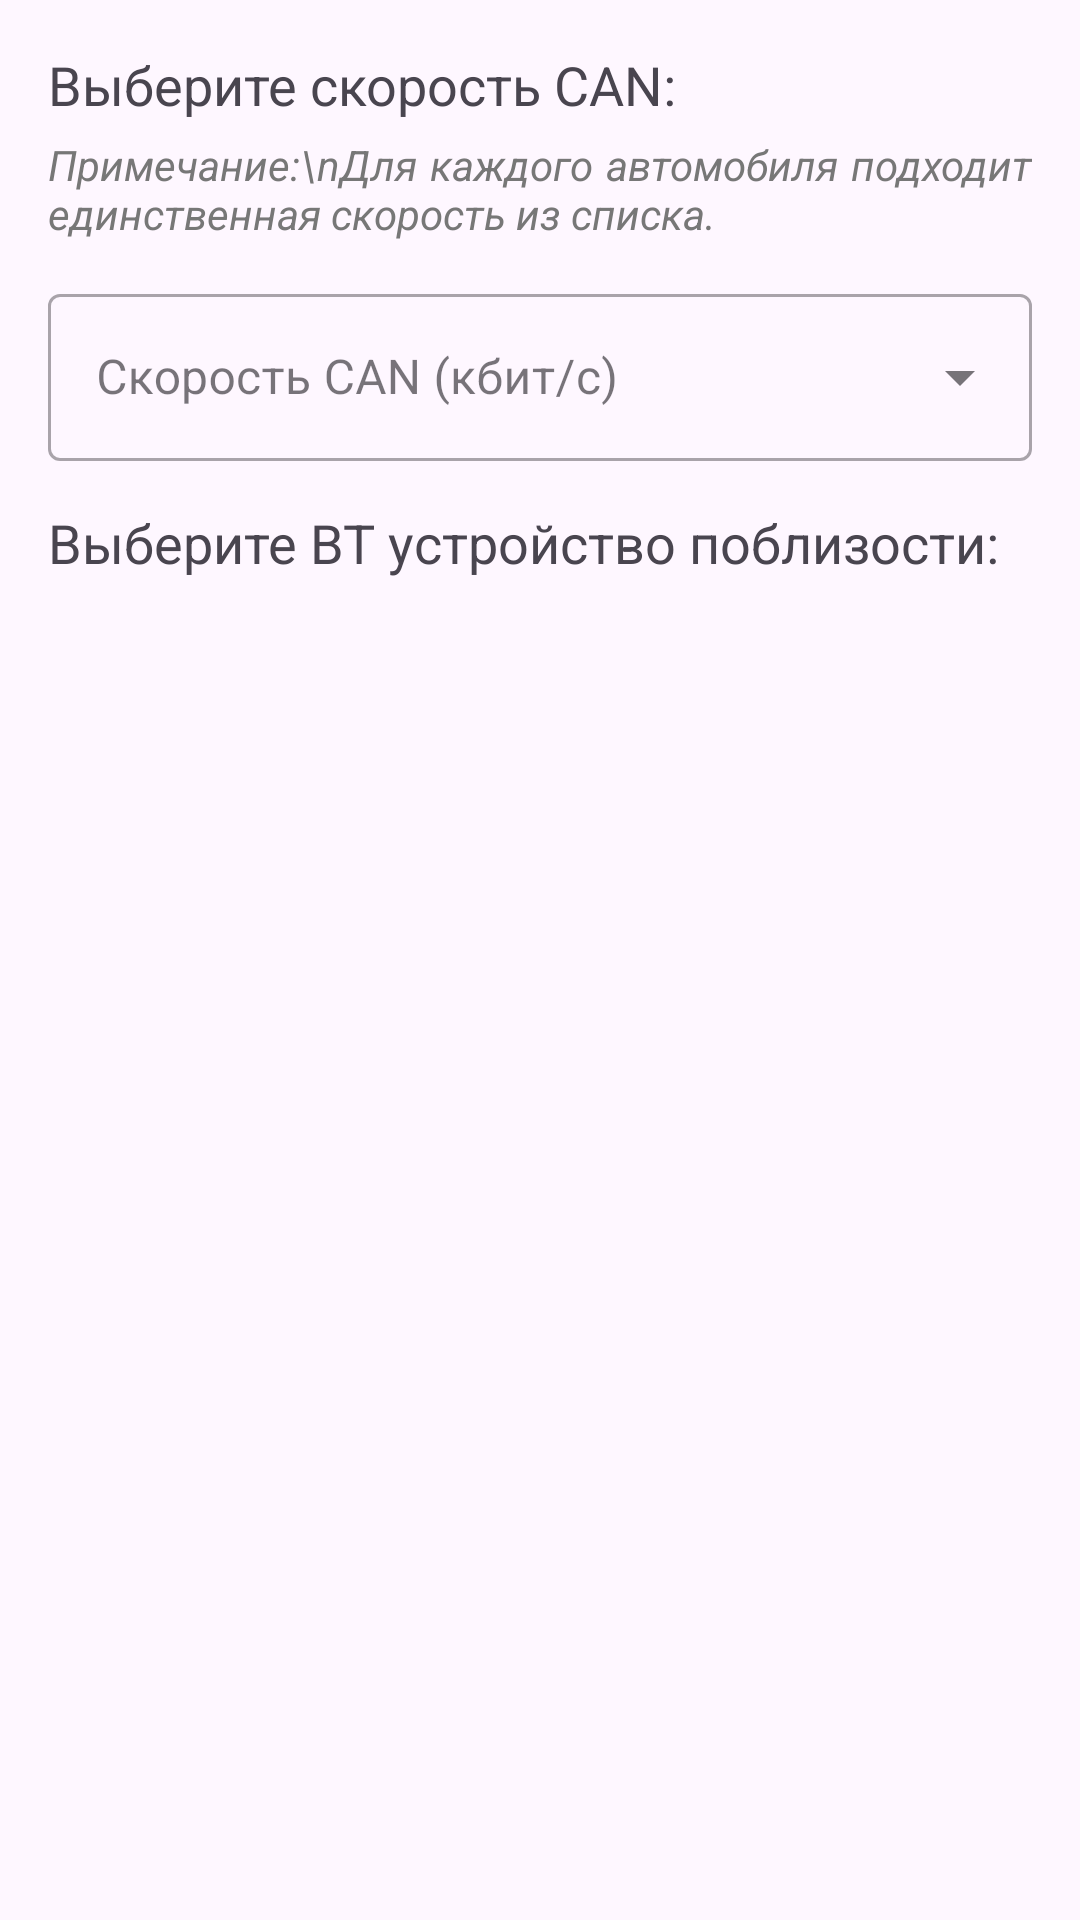

The Android layout XML behind this screen, and the referenced resources:
<!-- AndroidManifest.xml: application theme Theme.DataProviderApp -->
<!-- res/layout/fragment_select_device.xml -->
<?xml version="1.0" encoding="utf-8"?>
<FrameLayout xmlns:android="http://schemas.android.com/apk/res/android"
    xmlns:tools="http://schemas.android.com/tools"
    android:layout_width="match_parent"
    android:layout_height="match_parent"
    tools:context=".ui.Nav.Fragments.StartTrip.SelectDeviceFragment">

    <LinearLayout
        android:layout_width="match_parent"
        android:layout_height="match_parent"
        android:orientation="vertical"
        android:padding="16dp">

        <TextView
            android:layout_width="wrap_content"
            android:layout_height="wrap_content"
            android:text="Выберите скорость CAN:"
            android:textSize="18sp"/>

        <TextView
            android:layout_width="wrap_content"
            android:layout_height="wrap_content"
            android:layout_marginTop="5dp"
            android:text="Примечание:\nДля каждого автомобиля подходит единственная скорость из списка."
            android:textColor="#777777"
            android:textStyle="italic"
            android:justificationMode="inter_word"/>

        <com.google.android.material.textfield.TextInputLayout
            android:id="@+id/tilCanSpeed"
            android:layout_width="match_parent"
            android:layout_height="wrap_content"
            android:layout_marginTop="12dp"
            android:hint="Скорость CAN (кбит/с)"
            style="@style/Widget.MaterialComponents.TextInputLayout.OutlinedBox.ExposedDropdownMenu" >

            <AutoCompleteTextView
                android:id="@+id/actCanSpeed"
                android:layout_width="match_parent"
                android:layout_height="wrap_content"
                android:inputType="none"
                tools:ignore="LabelFor" />
        </com.google.android.material.textfield.TextInputLayout>

        <TextView
            android:layout_width="wrap_content"
            android:layout_height="wrap_content"
            android:text="Выберите BT устройство поблизости:"
            android:textSize="18sp"
            android:layout_marginTop="15dp"/>

        <androidx.recyclerview.widget.RecyclerView
            android:id="@+id/recyclerView"
            android:layout_width="match_parent"
            android:layout_height="0dp"
            android:layout_marginTop="8dp"
            android:layout_weight="1" />
    </LinearLayout>

</FrameLayout>
<!-- resources referenced by this layout -->
<resources>
  <style name="Theme.DataProviderApp" parent="Base.Theme.DataProviderApp" />
  <style name="Base.Theme.DataProviderApp" parent="Theme.Material3.DayNight.NoActionBar">
          
          
      </style>
</resources>
